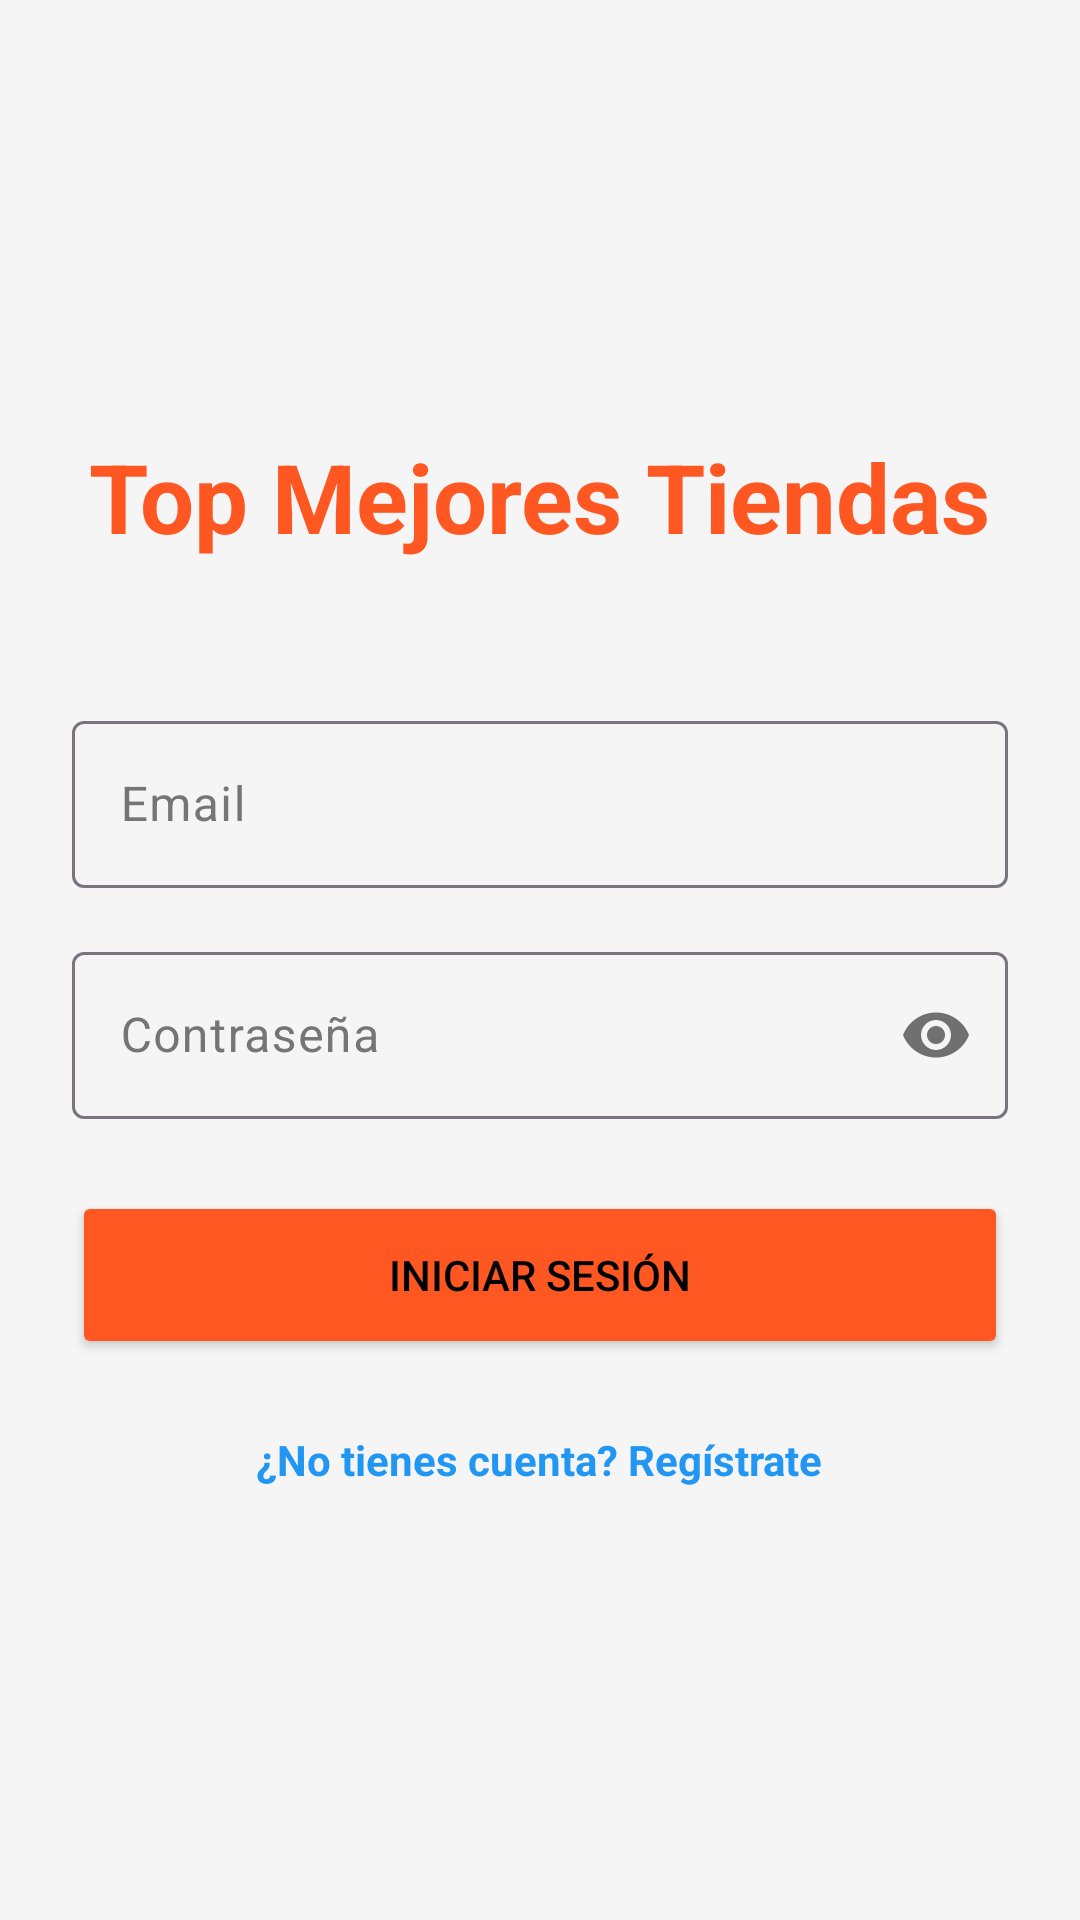

Produce the Android XML layout that renders to this screen, including the resource entries it uses.
<!-- AndroidManifest.xml: application theme Theme.TopMejoresTiendas -->
<!-- res/layout/activity_login.xml -->
<?xml version="1.0" encoding="utf-8"?>
<LinearLayout xmlns:android="http://schemas.android.com/apk/res/android"
    android:layout_width="match_parent"
    android:layout_height="match_parent"
    android:orientation="vertical"
    android:padding="24dp"
    android:gravity="center"
    android:background="@color/colorBackground">

    <TextView
        android:layout_width="wrap_content"
        android:layout_height="wrap_content"
        android:text="Top Mejores Tiendas"
        android:textSize="32sp"
        android:textStyle="bold"
        android:textColor="@color/colorPrimary"
        android:layout_marginBottom="48dp" />

    <com.google.android.material.textfield.TextInputLayout
        android:layout_width="match_parent"
        android:layout_height="wrap_content"
        android:hint="Email"
        style="@style/Widget.Material3.TextInputLayout.OutlinedBox"
        android:layout_marginBottom="16dp">

        <com.google.android.material.textfield.TextInputEditText
            android:id="@+id/etEmail"
            android:layout_width="match_parent"
            android:layout_height="wrap_content"
            android:textColor="@color/black"
            android:inputType="textEmailAddress" />
    </com.google.android.material.textfield.TextInputLayout>

    <com.google.android.material.textfield.TextInputLayout
        android:layout_width="match_parent"
        android:layout_height="wrap_content"
        android:hint="Contraseña"
        style="@style/Widget.Material3.TextInputLayout.OutlinedBox"
        android:layout_marginBottom="24dp"
        app:passwordToggleEnabled="true"
        xmlns:app="http://schemas.android.com/apk/res-auto">

        <com.google.android.material.textfield.TextInputEditText
            android:id="@+id/etPassword"
            android:layout_width="match_parent"
            android:layout_height="wrap_content"
            android:textColor="@color/black"
            android:inputType="textPassword" />
    </com.google.android.material.textfield.TextInputLayout>

    <Button
        android:id="@+id/btnLogin"
        android:layout_width="match_parent"
        android:layout_height="56dp"
        android:text="Iniciar Sesión"
        android:backgroundTint="@color/colorPrimary"
        android:layout_marginBottom="24dp" />

    <TextView
        android:id="@+id/tvRegister"
        android:layout_width="wrap_content"
        android:layout_height="wrap_content"
        android:text="¿No tienes cuenta? Regístrate"
        android:textColor="@color/colorSecondary"
        android:textStyle="bold" />

</LinearLayout>
<!-- resources referenced by this layout -->
<resources>
  <color name="black">#FF000000</color>
  <color name="colorBackground">#F5F5F5</color>
  <color name="colorPrimary">#FF5722</color>
  <color name="colorSecondary">#2196F3</color>
  <style name="Theme.TopMejoresTiendas" parent="Base.Theme.TopMejoresTiendas" />
  <style name="Base.Theme.TopMejoresTiendas" parent="Theme.Material3.DayNight.NoActionBar">
          
          <item name="colorPrimary">@color/colorPrimary</item>
          <item name="colorSecondary">@color/colorSecondary</item>
          <item name="android:windowBackground">@color/colorBackground</item>
  
          
          <item name="android:textColor">@color/black</item>
          <item name="android:textColorHint">@color/colorTextSecondary</item>
          <item name="android:editTextColor">@color/black</item>
  
          
          <item name="colorOnSurface">@color/black</item>
          <item name="colorOnSurfaceVariant">@color/colorTextSecondary</item>
  
          
          <item name="textInputStyle">@style/Widget.Material3.TextInputLayout.OutlinedBox</item>
      </style>
  <color name="colorTextSecondary">#757575</color>
</resources>
